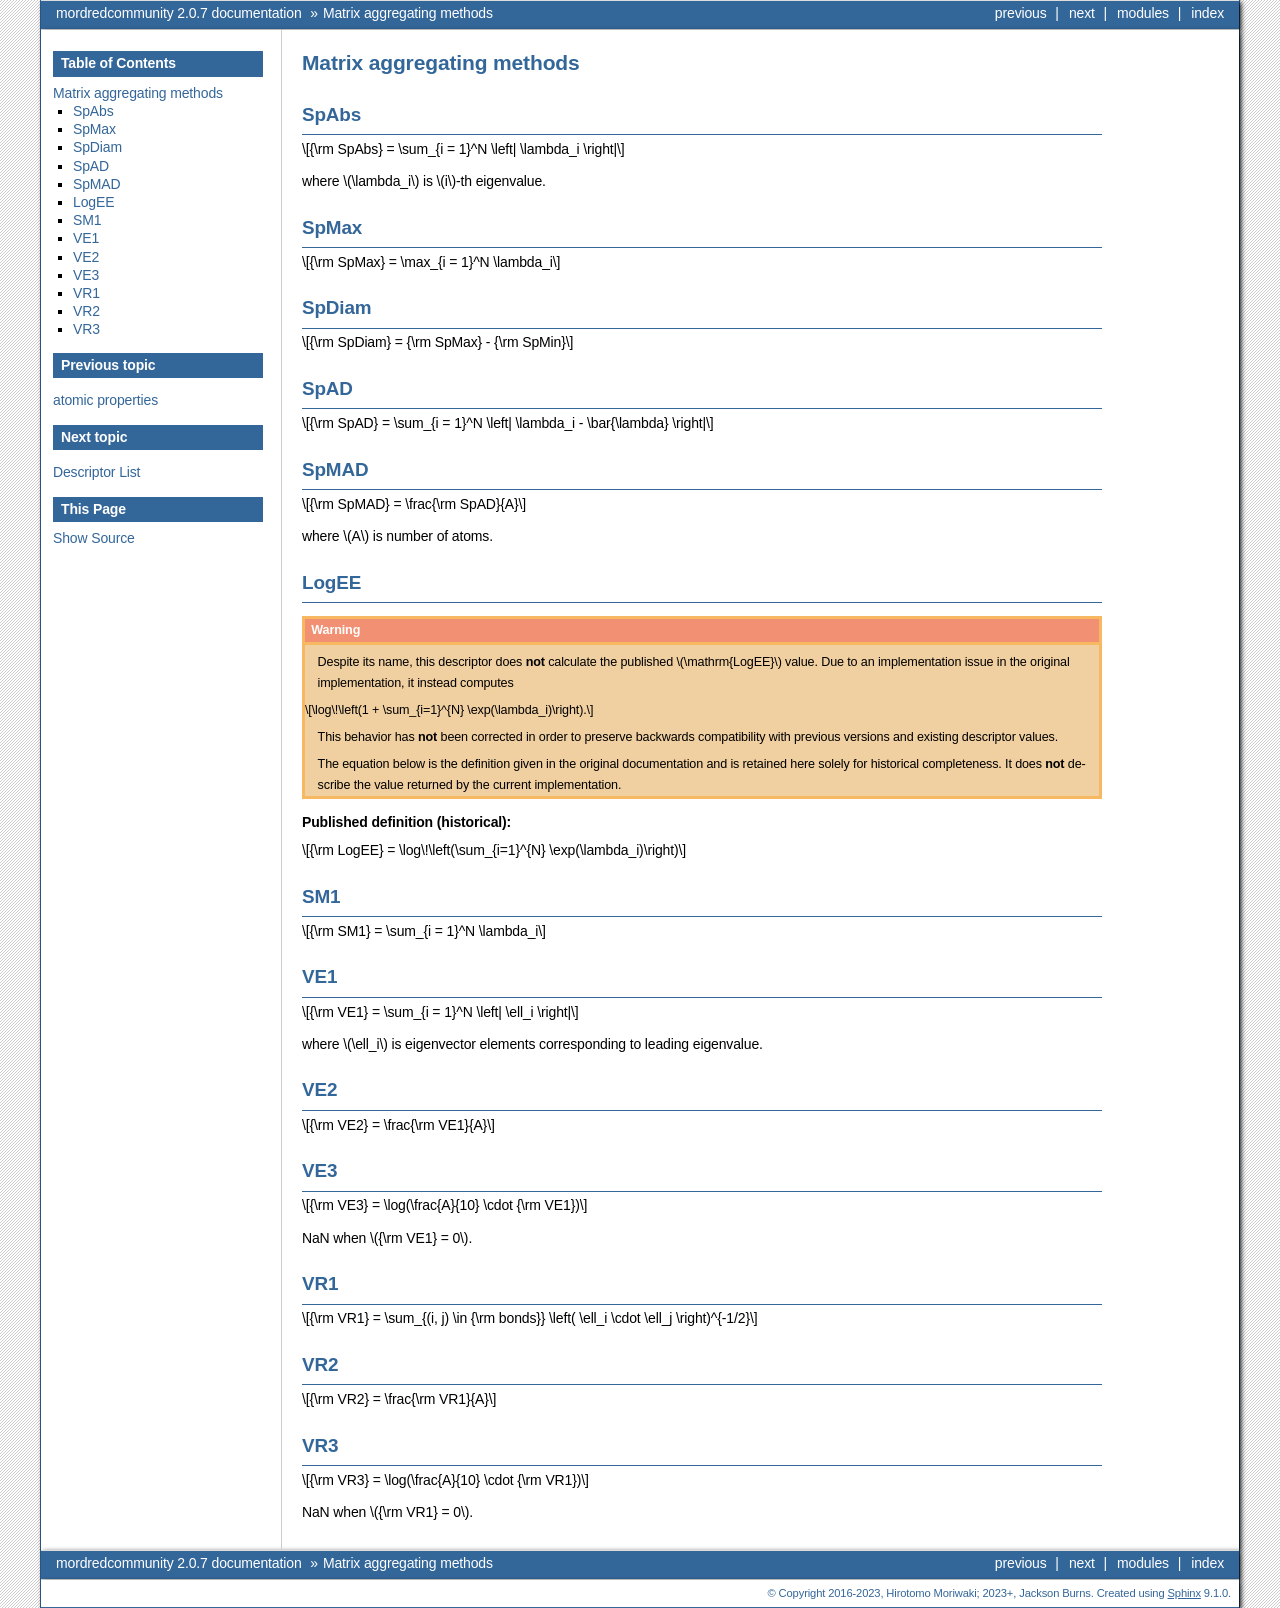

repository: JacksonBurns/mordred-community · page: docs/matrix.html · generator: sphinx

.. _matrix_aggregating_methods:

Matrix aggregating methods
==========================

SpAbs
-----
.. math::
    {\rm SpAbs} = \sum_{i = 1}^N \left| \lambda_i \right|

where :math:`\lambda_i` is :math:`i`-th eigenvalue.

SpMax
-----
.. math::
    {\rm SpMax} = \max_{i = 1}^N \lambda_i

SpDiam
------
.. math::
    {\rm SpDiam} = {\rm SpMax} - {\rm SpMin}

SpAD
----
.. math::
    {\rm SpAD} = \sum_{i = 1}^N \left| \lambda_i - \bar{\lambda} \right|

SpMAD
-----
.. math::
    {\rm SpMAD} = \frac{\rm SpAD}{A}

where :math:`A` is number of atoms.

LogEE
-----
.. warning::

   Despite its name, this descriptor does **not** calculate the published
   :math:`\mathrm{LogEE}` value. Due to an implementation issue in the original
   implementation, it instead computes

   .. math::

      \log\!\left(1 + \sum_{i=1}^{N} \exp(\lambda_i)\right).

   This behavior has **not** been corrected in order to preserve backwards
   compatibility with previous versions and existing descriptor values.

   The equation below is the definition given in the original documentation and
   is retained here solely for historical completeness. It does **not** describe
   the value returned by the current implementation.

**Published definition (historical):**

.. math::
    {\rm LogEE} = \log\!\left(\sum_{i=1}^{N} \exp(\lambda_i)\right)

SM1
---
.. math::
    {\rm SM1} = \sum_{i = 1}^N \lambda_i

VE1
---
.. math::
    {\rm VE1} = \sum_{i = 1}^N \left| \ell_i \right|

where :math:`\ell_i` is eigenvector elements corresponding to leading eigenvalue.

VE2
---
.. math::
    {\rm VE2} = \frac{\rm VE1}{A}

VE3
---
.. math::
    {\rm VE3} = \log(\frac{A}{10} \cdot {\rm VE1})

NaN when :math:`{\rm VE1} = 0`.

VR1
---
.. math::
    {\rm VR1} = \sum_{(i, j) \in {\rm bonds}} \left( \ell_i \cdot \ell_j \right)^{-1/2}

VR2
---
.. math::
    {\rm VR2} = \frac{\rm VR1}{A}

VR3
---
.. math::
    {\rm VR3} = \log(\frac{A}{10} \cdot {\rm VR1})

NaN when :math:`{\rm VR1} = 0`.
